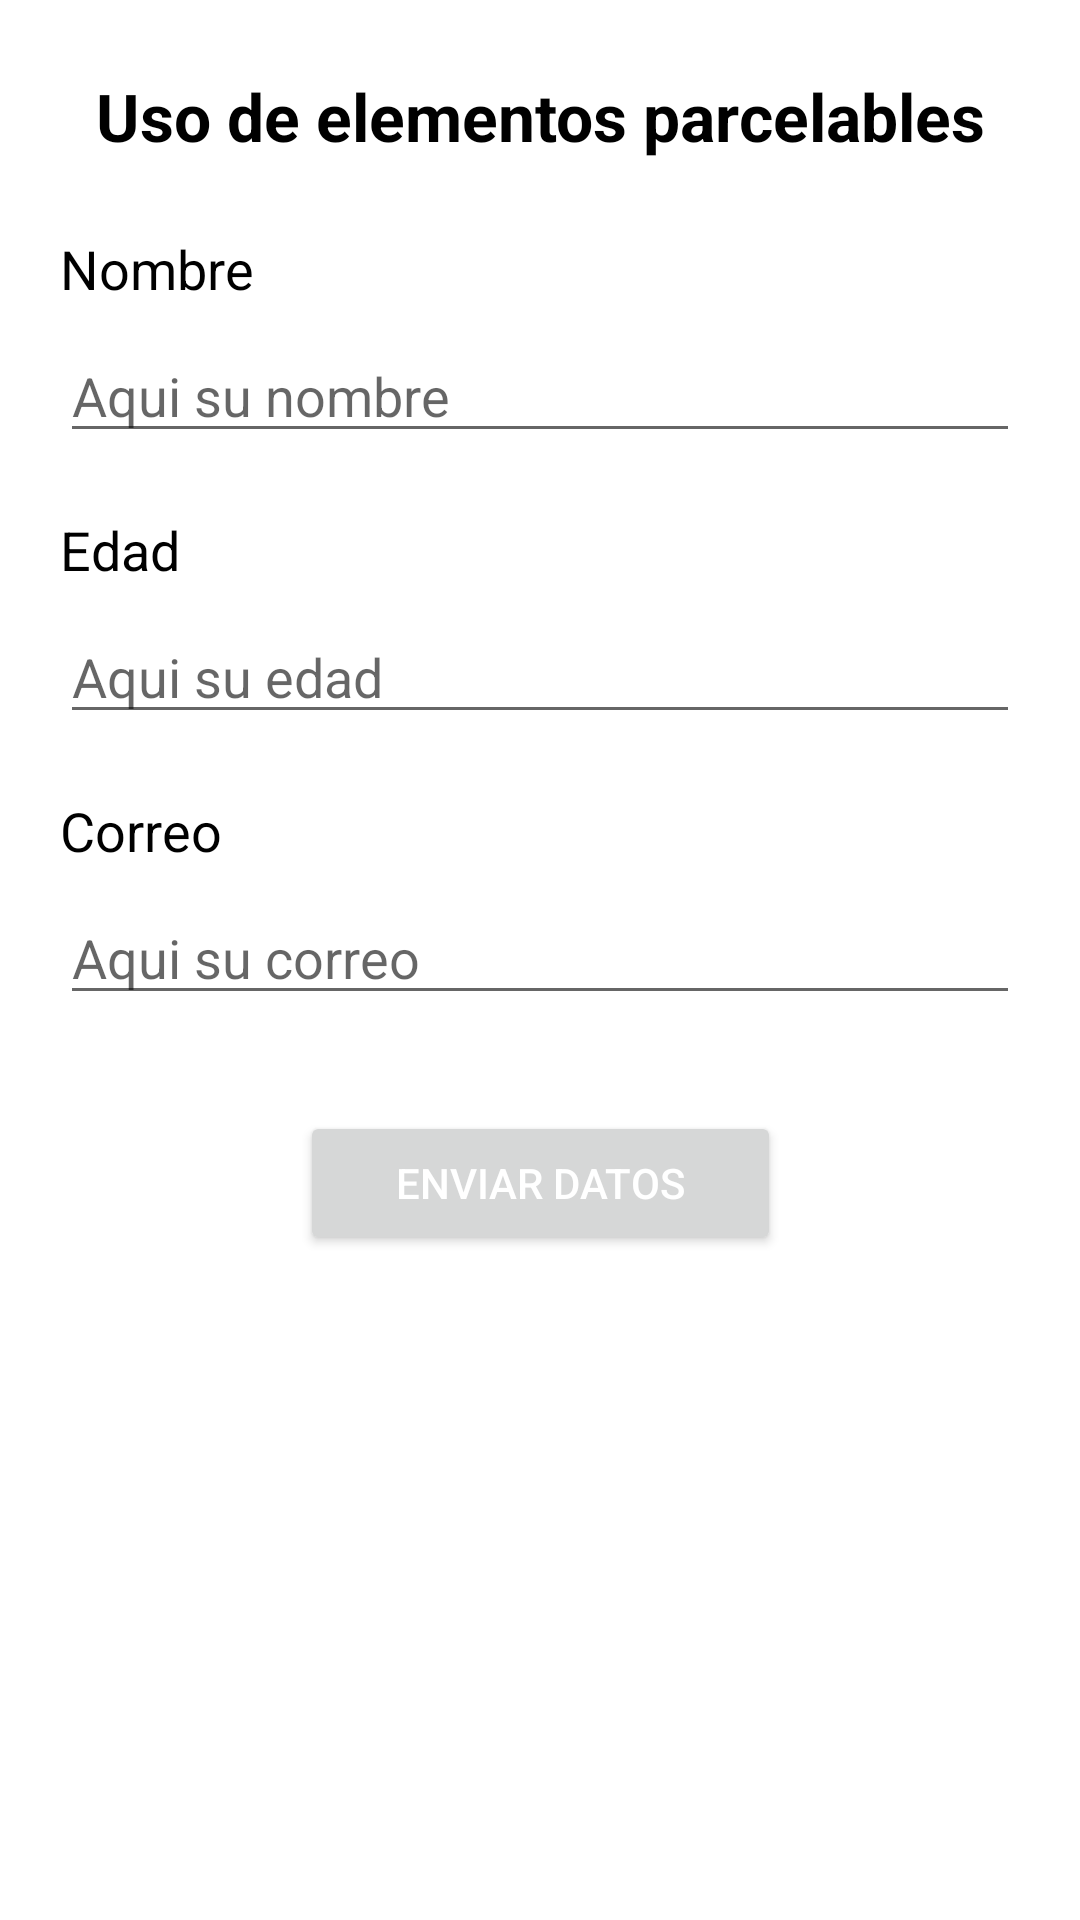

Write the Android layout XML for this screen, with the resource values it uses.
<!-- AndroidManifest.xml: application theme Theme.TSDMH_75S_PRAC5_LMUA -->
<!-- res/layout/activity_principal.xml -->
<?xml version="1.0" encoding="utf-8"?>
<androidx.constraintlayout.widget.ConstraintLayout xmlns:android="http://schemas.android.com/apk/res/android"
    xmlns:app="http://schemas.android.com/apk/res-auto"
    xmlns:tools="http://schemas.android.com/tools"
    android:id="@+id/main"
    android:layout_width="match_parent"
    android:layout_height="match_parent"
    tools:context=".PrincipalActivity">

    <TextView
        android:id="@+id/textView"
        android:layout_width="wrap_content"
        android:layout_height="wrap_content"
        android:layout_marginTop="24dp"
        android:gravity="center"
        android:text="@string/p1t1"
        android:textColor="@color/black"
        android:textSize="22sp"
        android:textStyle="bold"
        app:layout_constraintEnd_toEndOf="parent"
        app:layout_constraintStart_toStartOf="parent"
        app:layout_constraintTop_toTopOf="parent" />

    <TextView
        android:id="@+id/textView2"
        android:layout_width="wrap_content"
        android:layout_height="wrap_content"
        android:layout_marginStart="20dp"
        android:layout_marginTop="24dp"
        android:text="@string/p1nombre"
        android:textColor="@color/black"
        android:textSize="18sp"
        app:layout_constraintStart_toStartOf="parent"
        app:layout_constraintTop_toBottomOf="@+id/textView" />

    <EditText
        android:id="@+id/txtnombre"
        android:layout_width="0dp"
        android:layout_height="wrap_content"
        android:layout_marginStart="20dp"
        android:layout_marginTop="8dp"
        android:layout_marginEnd="20dp"
        android:autofillHints="name"
        android:ems="10"
        android:hint="@string/p1h1"
        android:inputType="textPersonName"
        android:textColor="@color/black"
        app:layout_constraintEnd_toEndOf="parent"
        app:layout_constraintStart_toStartOf="parent"
        app:layout_constraintTop_toBottomOf="@+id/textView2" />

    <TextView
        android:id="@+id/textView3"
        android:layout_width="wrap_content"
        android:layout_height="wrap_content"
        android:layout_marginStart="20dp"
        android:layout_marginTop="20dp"
        android:text="@string/p1edad"
        android:textColor="@color/black"
        android:textSize="18sp"
        app:layout_constraintStart_toStartOf="parent"
        app:layout_constraintTop_toBottomOf="@+id/txtnombre" />

    <EditText
        android:id="@+id/txtedad"
        android:layout_width="0dp"
        android:layout_height="wrap_content"
        android:layout_marginStart="20dp"
        android:layout_marginTop="8dp"
        android:layout_marginEnd="20dp"
        android:autofillHints="age"
        android:ems="10"
        android:hint="@string/p1h2"
        android:inputType="number"
        android:textColor="@color/black"
        app:layout_constraintEnd_toEndOf="parent"
        app:layout_constraintStart_toStartOf="parent"
        app:layout_constraintTop_toBottomOf="@+id/textView3" />

    <TextView
        android:id="@+id/textView4"
        android:layout_width="wrap_content"
        android:layout_height="wrap_content"
        android:layout_marginStart="20dp"
        android:layout_marginTop="20dp"
        android:text="@string/p1correo"
        android:textColor="@color/black"
        android:textSize="18sp"
        app:layout_constraintStart_toStartOf="parent"
        app:layout_constraintTop_toBottomOf="@+id/txtedad" />

    <EditText
        android:id="@+id/txtcorreo"
        android:layout_width="0dp"
        android:layout_height="wrap_content"
        android:layout_marginStart="20dp"
        android:layout_marginTop="8dp"
        android:layout_marginEnd="20dp"
        android:autofillHints="emailAddress"
        android:ems="10"
        android:hint="@string/p1h3"
        android:inputType="textEmailAddress"
        android:textColor="@color/black"
        app:layout_constraintEnd_toEndOf="parent"
        app:layout_constraintStart_toStartOf="parent"
        app:layout_constraintTop_toBottomOf="@+id/textView4" />

    <Button
        android:id="@+id/button"
        android:layout_width="wrap_content"
        android:layout_height="wrap_content"
        android:layout_marginTop="32dp"
        android:onClick="clickbtn"
        android:paddingHorizontal="32dp"
        android:paddingVertical="12dp"
        android:text="@string/p1btn1"
        android:textColor="@color/white"
        app:layout_constraintEnd_toEndOf="parent"
        app:layout_constraintStart_toStartOf="parent"
        app:layout_constraintTop_toBottomOf="@+id/txtcorreo" />
</androidx.constraintlayout.widget.ConstraintLayout>
<!-- resources referenced by this layout -->
<resources>
  <string name="p1btn1">Enviar Datos</string>
  <string name="p1correo">Correo</string>
  <string name="p1edad">Edad</string>
  <string name="p1h1">Aqui su nombre</string>
  <string name="p1h2">Aqui su edad</string>
  <string name="p1h3">Aqui su correo</string>
  <string name="p1nombre">Nombre</string>
  <string name="p1t1">Uso de elementos parcelables</string>
  <style name="Theme.TSDMH_75S_PRAC5_LMUA" parent="Theme.MaterialComponents.DayNight.DarkActionBar">
          
          <item name="colorPrimary">@color/purple_500</item>
          <item name="colorPrimaryVariant">@color/purple_700</item>
          <item name="colorOnPrimary">@color/white</item>
          
          <item name="colorSecondary">@color/teal_200</item>
          <item name="colorSecondaryVariant">@color/teal_700</item>
          <item name="colorOnSecondary">@color/black</item>
          
          <item name="android:statusBarColor">?attr/colorPrimaryVariant</item>
          
      </style>
  <!-- not gathered from this repository: default colours our renderer supplied (Android Studio template values) -->
  <color name="purple_500">#FF6200EE</color>
  <color name="purple_700">#FF3700B3</color>
  <color name="teal_200">#FF03DAC5</color>
  <color name="teal_700">#FF018786</color>
  <color name="black">#FF000000</color>
  <color name="white">#FFFFFFFF</color>
</resources>
